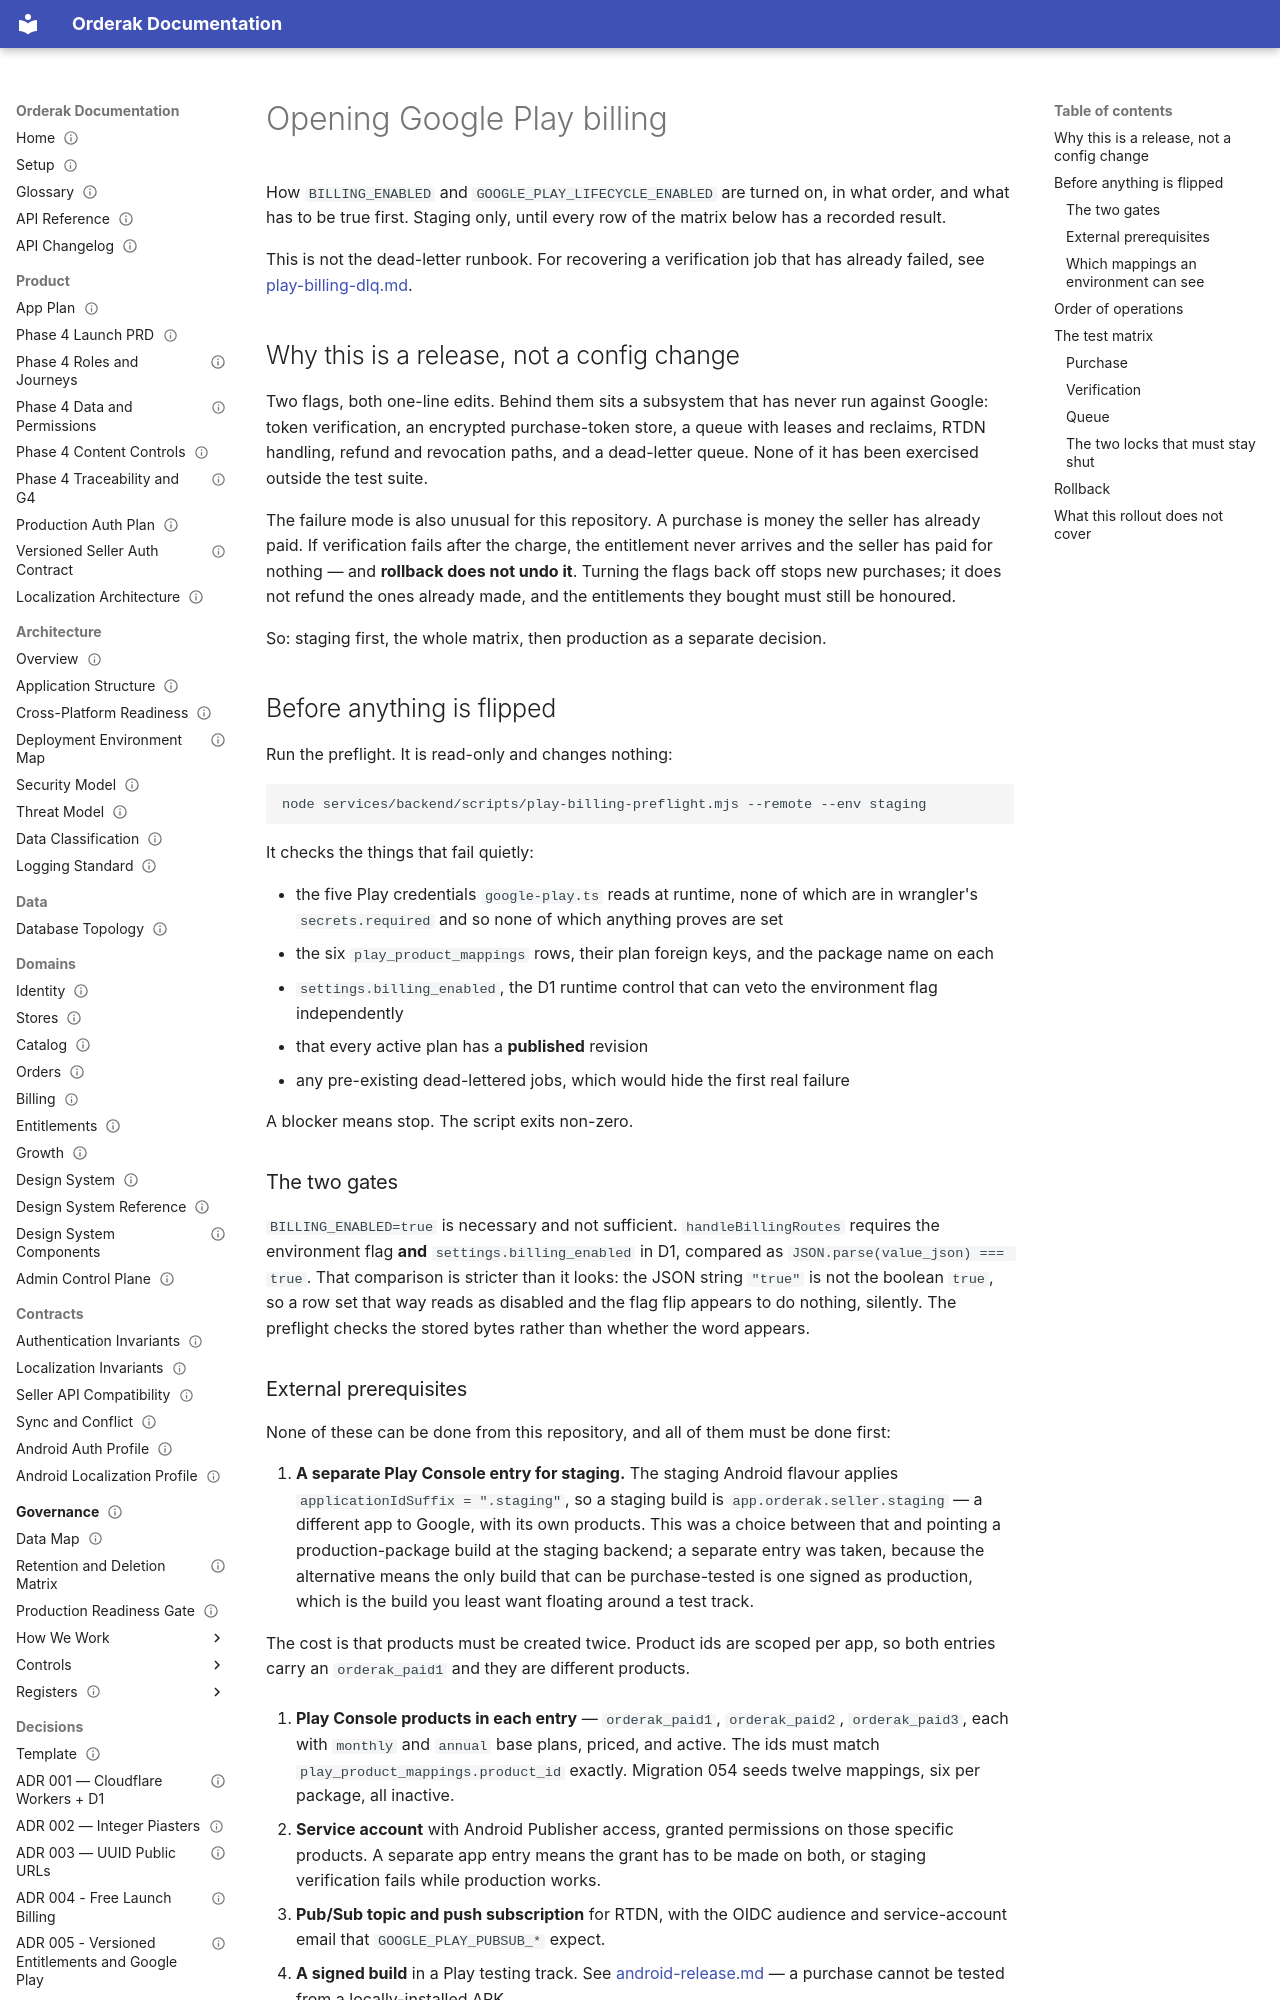

repository: youo1/Orderak.APP · page: runbooks/play-billing-rollout/index.html · generator: mkdocs

---
status: current
generated: false
owner: backend
last_verified: 2026-09-06
applies_to: [staging, production]
---
# Opening Google Play billing

How `BILLING_ENABLED` and `GOOGLE_PLAY_LIFECYCLE_ENABLED` are turned on, in
what order, and what has to be true first. Staging only, until every row of the
matrix below has a recorded result.

This is not the dead-letter runbook. For recovering a verification job that has
already failed, see [play-billing-dlq.md](play-billing-dlq.md).

## Why this is a release, not a config change

Two flags, both one-line edits. Behind them sits a subsystem that has never run
against Google: token verification, an encrypted purchase-token store, a queue
with leases and reclaims, RTDN handling, refund and revocation paths, and a
dead-letter queue. None of it has been exercised outside the test suite.

The failure mode is also unusual for this repository. A purchase is money the
seller has already paid. If verification fails after the charge, the entitlement
never arrives and the seller has paid for nothing — and **rollback does not undo
it**. Turning the flags back off stops new purchases; it does not refund the
ones already made, and the entitlements they bought must still be honoured.

So: staging first, the whole matrix, then production as a separate decision.

## Before anything is flipped

Run the preflight. It is read-only and changes nothing:

```bash
node services/backend/scripts/play-billing-preflight.mjs --remote --env staging
```

It checks the things that fail quietly:

- the five Play credentials `google-play.ts` reads at runtime, none of which
  are in wrangler's `secrets.required` and so none of which anything proves are
  set
- the six `play_product_mappings` rows, their plan foreign keys, and the package
  name on each
- `settings.billing_enabled`, the D1 runtime control that can veto the
  environment flag independently
- that every active plan has a **published** revision
- any pre-existing dead-lettered jobs, which would hide the first real failure

A blocker means stop. The script exits non-zero.

### The two gates

`BILLING_ENABLED=true` is necessary and not sufficient. `handleBillingRoutes`
requires the environment flag **and** `settings.billing_enabled` in D1, compared
as `JSON.parse(value_json) === true`. That comparison is stricter than it looks:
the JSON string `"true"` is not the boolean `true`, so a row set that way reads
as disabled and the flag flip appears to do nothing, silently. The preflight
checks the stored bytes rather than whether the word appears.
